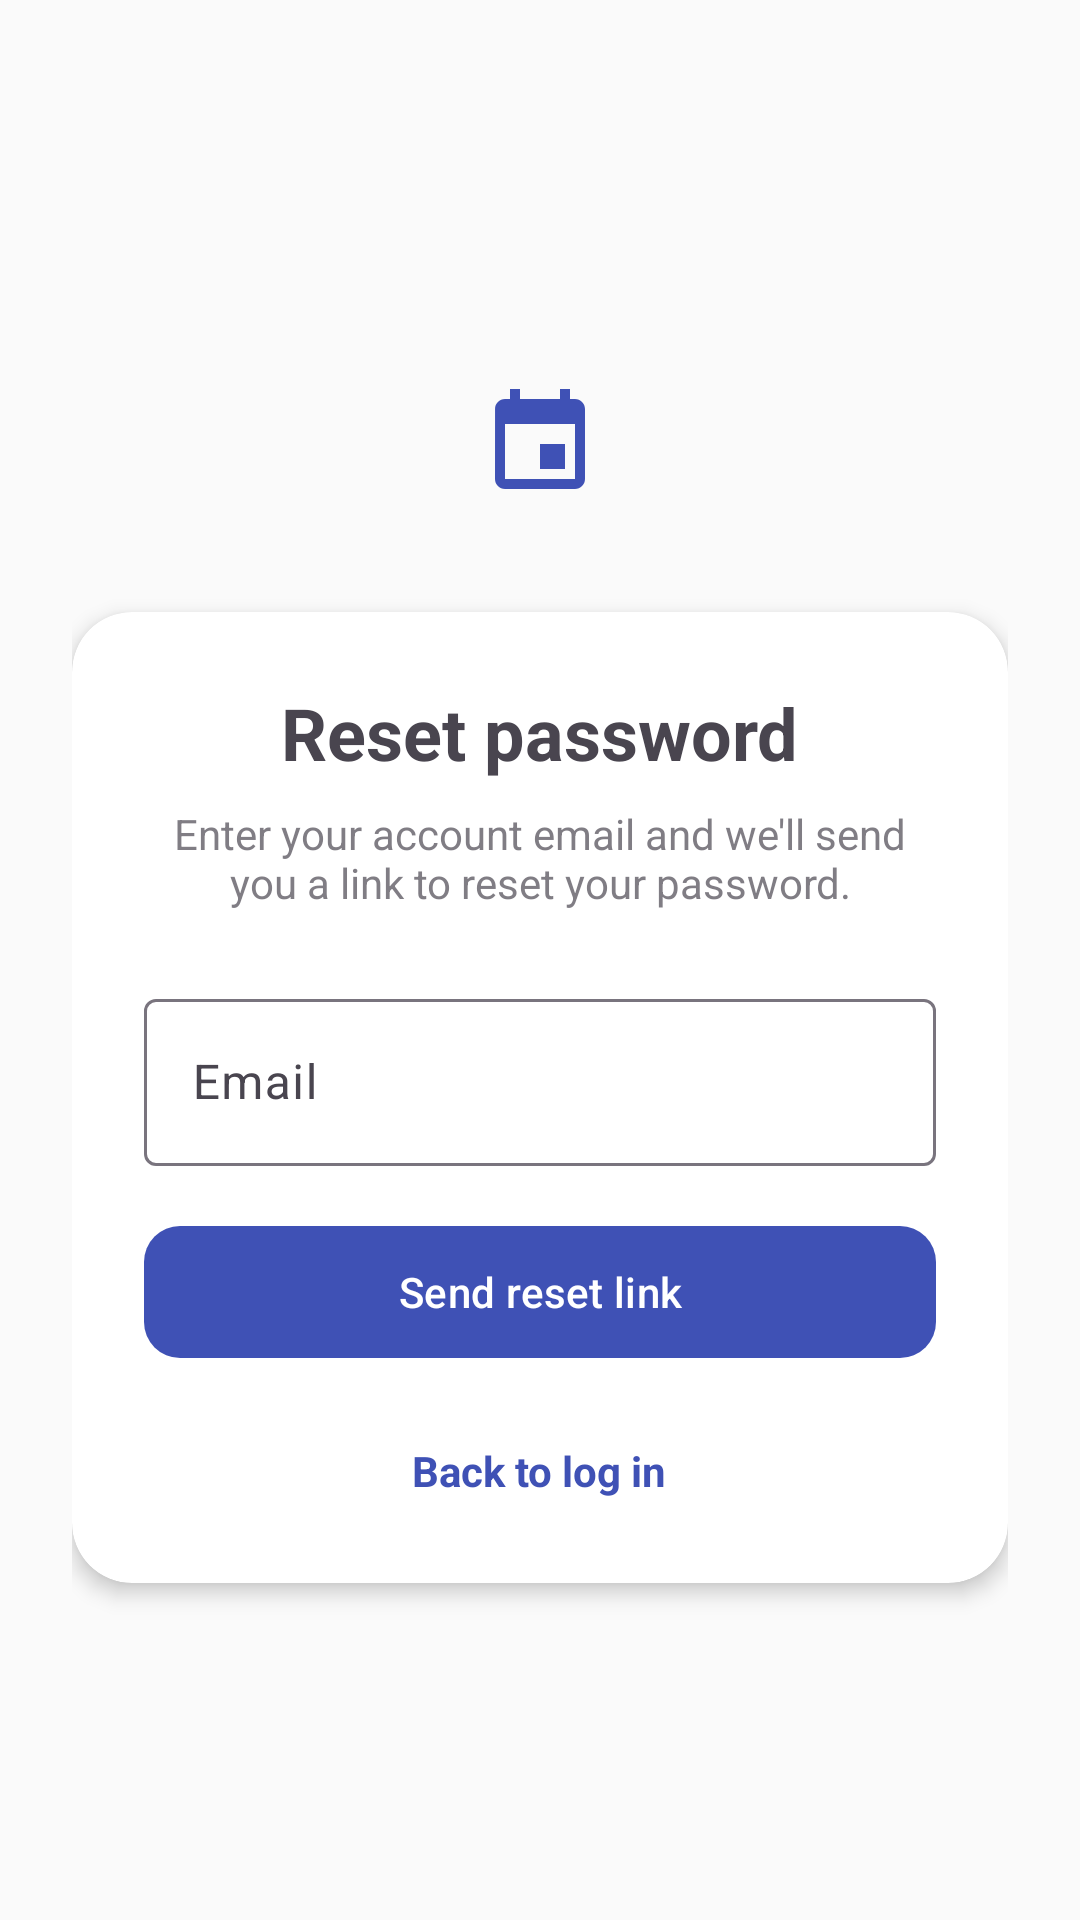

Produce the Android XML layout that renders to this screen, including the resource entries it uses.
<!-- AndroidManifest.xml: application theme Theme.EventManager -->
<!-- res/layout/activity_forgot_password.xml -->
<?xml version="1.0" encoding="utf-8"?>
<ScrollView xmlns:android="http://schemas.android.com/apk/res/android"
    xmlns:app="http://schemas.android.com/apk/res-auto"
    android:layout_width="match_parent"
    android:layout_height="match_parent"
    android:fillViewport="true"
    android:background="@color/background_light">

    <LinearLayout
        android:layout_width="match_parent"
        android:layout_height="match_parent"
        android:orientation="vertical"
        android:padding="24dp"
        android:gravity="center_vertical">

        <ImageView
            android:layout_width="72dp"
            android:layout_height="72dp"
            android:layout_gravity="center_horizontal"
            android:layout_marginBottom="20dp"
            android:padding="16dp"
            android:background="@drawable/bg_circle_logo"
            android:src="@drawable/ic_event_stat"
            app:tint="@color/primary"
            android:contentDescription="@null" />

        <com.google.android.material.card.MaterialCardView
            android:layout_width="match_parent"
            android:layout_height="wrap_content"
            app:cardCornerRadius="20dp"
            app:cardElevation="4dp"
            app:strokeWidth="0dp"
            app:cardBackgroundColor="@color/surface_light">

            <LinearLayout
                android:layout_width="match_parent"
                android:layout_height="wrap_content"
                android:orientation="vertical"
                android:padding="24dp">

                <TextView
                    android:layout_width="wrap_content"
                    android:layout_height="wrap_content"
                    android:layout_gravity="center_horizontal"
                    android:text="Reset password"
                    android:textSize="24sp"
                    android:textStyle="bold"
                    android:layout_marginBottom="8dp" />

                <TextView
                    android:layout_width="match_parent"
                    android:layout_height="wrap_content"
                    android:gravity="center_horizontal"
                    android:alpha="0.7"
                    android:text="Enter your account email and we'll send you a link to reset your password."
                    android:layout_marginBottom="24dp" />

                <com.google.android.material.textfield.TextInputLayout
                    android:id="@+id/emailLayout"
                    style="@style/Widget.Material3.TextInputLayout.OutlinedBox"
                    android:layout_width="match_parent"
                    android:layout_height="wrap_content"
                    android:hint="Email">

                    <com.google.android.material.textfield.TextInputEditText
                        android:id="@+id/emailInput"
                        android:layout_width="match_parent"
                        android:layout_height="wrap_content"
                        android:inputType="textEmailAddress" />
                </com.google.android.material.textfield.TextInputLayout>

                <ProgressBar
                    android:id="@+id/progressBar"
                    android:layout_width="wrap_content"
                    android:layout_height="wrap_content"
                    android:layout_gravity="center_horizontal"
                    android:layout_marginTop="16dp"
                    android:visibility="gone" />

                <com.google.android.material.button.MaterialButton
                    android:id="@+id/resetButton"
                    android:layout_width="match_parent"
                    android:layout_height="52dp"
                    android:layout_marginTop="16dp"
                    app:cornerRadius="12dp"
                    android:text="Send reset link" />

                <TextView
                    android:id="@+id/backToLoginText"
                    android:layout_width="wrap_content"
                    android:layout_height="wrap_content"
                    android:layout_gravity="center_horizontal"
                    android:layout_marginTop="20dp"
                    android:padding="4dp"
                    android:text="Back to log in"
                    android:textColor="@color/primary"
                    android:textStyle="bold"
                    android:clickable="true"
                    android:focusable="true" />

            </LinearLayout>
        </com.google.android.material.card.MaterialCardView>

    </LinearLayout>
</ScrollView>
<!-- resources referenced by this layout -->
<resources>
  <color name="background_light">#FAFAFA</color>
  <color name="primary">#3F51B5</color>
  <color name="surface_light">#FFFFFF</color>
  <!-- drawable ic_event_stat (drawable) -->
  <vector xmlns:android="http://schemas.android.com/apk/res/android"
      android:width="24dp"
      android:height="24dp"
      android:viewportWidth="24"
      android:viewportHeight="24">
      <path
          android:fillColor="#FFFFFF"
          android:pathData="M17,12h-5v5h5v-5zM16,1v2H8V1H6v2H5C3.89,3 3.01,3.9 3.01,5L3,19c0,1.1 0.89,2 2,2h14c1.1,0 2,-0.9 2,-2L21,5c0,-1.1 -0.9,-2 -2,-2h-1V1h-2zM19,19L5,19L5,8h14v11z" />
  </vector>
  <style name="Theme.EventManager" parent="Theme.Material3.DayNight.NoActionBar">
          <item name="colorPrimary">@color/primary</item>
          <item name="colorPrimaryDark">@color/primary_dark</item>
          <item name="colorOnPrimary">@color/on_primary</item>
          <item name="colorSecondary">@color/secondary</item>
      </style>
  <color name="primary_dark">#303F9F</color>
  <color name="on_primary">#FFFFFF</color>
  <color name="secondary">#FF6D00</color>
</resources>
